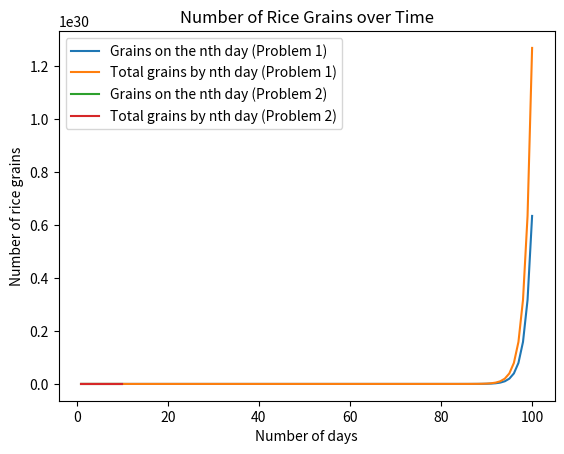

Here is the Python script that generated this plot:
import matplotlib.pyplot as plt

def compute_sorori_shinzaemon(n_days=100):
    list_n_grains = [2**(day - 1) for day in range(1, n_days + 1)]
    list_total_grains = [sum(list_n_grains[:i + 1]) for i in range(n_days)]
    return list_n_grains, list_total_grains

def calculate_days_of_survival(total_grains, num_people, grains_per_day_per_person):
    return total_grains // (num_people * grains_per_day_per_person)

# Problem 1
list_n_grains_1, list_total_grains_1 = compute_sorori_shinzaemon(n_days=100)

# Problem 2 (Example: 10 days)
list_n_grains_2, list_total_grains_2 = compute_sorori_shinzaemon(n_days=10)

# Plotting
plt.plot(range(1, 101), list_n_grains_1, label='Grains on the nth day (Problem 1)')
plt.plot(range(1, 101), list_total_grains_1, label='Total grains by nth day (Problem 1)')
plt.plot(range(1, 11), list_n_grains_2, label='Grains on the nth day (Problem 2)')
plt.plot(range(1, 11), list_total_grains_2, label='Total grains by nth day (Problem 2)')

# Problem 3
total_grains_3 = list_total_grains_1[-1]
num_people_3, grains_per_day_per_person_3 = 5, 400
days_of_survival = calculate_days_of_survival(total_grains_3, num_people_3, grains_per_day_per_person_3)
print(f"With {total_grains_3} grains, {num_people_3} people can survive for {days_of_survival} days.")

plt.xlabel('Number of days')
plt.ylabel('Number of rice grains')
plt.title('Number of Rice Grains over Time')
plt.legend()
plt.show()
